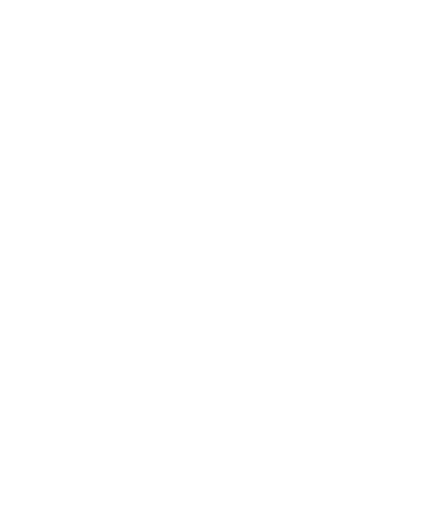
t = 0.00 s
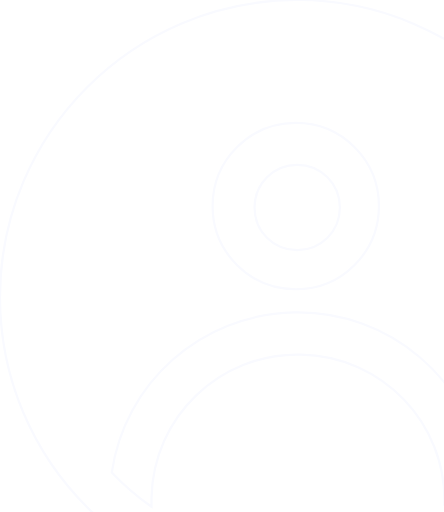
t = 1.30 s
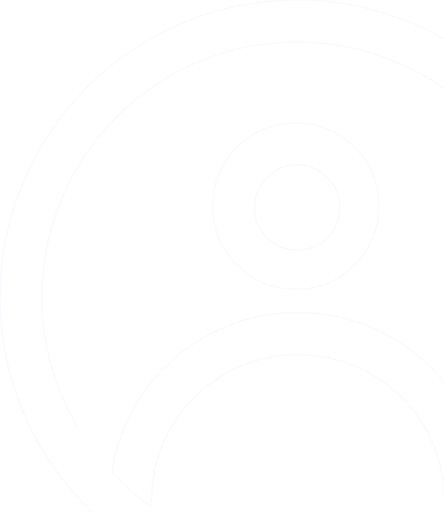
t = 2.60 s
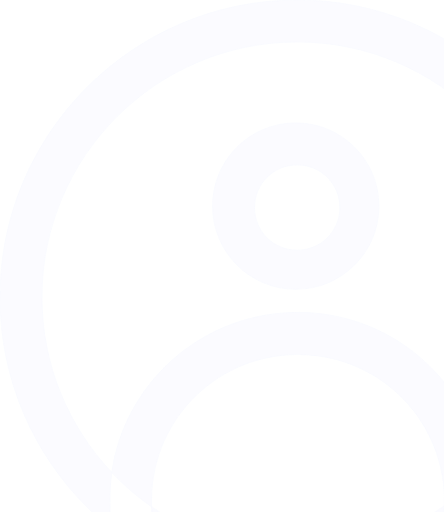
t = 3.90 s
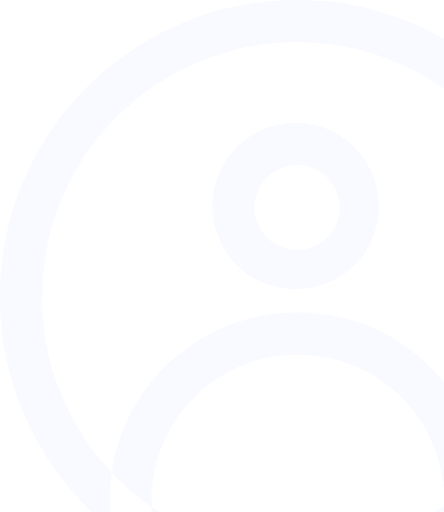
t = 5.19 s
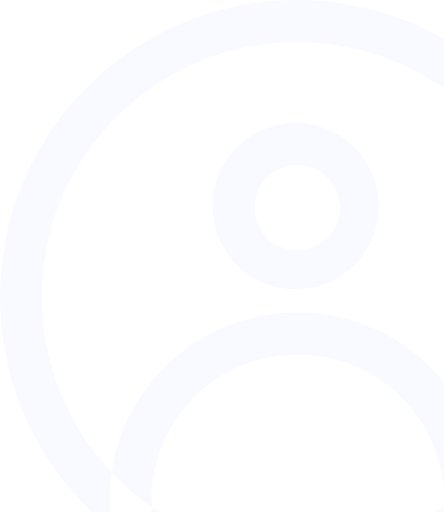
t = 5.50 s

The animated SVG that drew these frames (rendered in a browser with its animation timeline set to each time). Animation: 3 CSS @keyframes rules; one cycle of 5.50 s.

<svg width="307" height="354" viewBox="0 0 307 354" xmlns="http://www.w3.org/2000/svg" class="st0">

<defs>
	<style type="text/css">
		.st0{stroke:#F9FAFF;stroke-width:2;}

		.st0 {
			animation: dash 5.5s linear forwards;
		}
		@keyframes dash {
			from {
				fill: none;
				fill-opacity: 0;
			}
			to {
				fill: #F9FAFF;
				stroke-width:0;
				fill-opacity: 1;
			}
		}
	</style>
</defs>


<path fill-rule="evenodd" clip-rule="evenodd" d="M205.5 411C92.236 411 0 318.764 0 205.5C0 92.236 92.236 0 205.5 0C318.764 0 411 92.236 411 205.5C411 271.362 379.812 330.113 331.438 367.754C333.781 365.394 335.295 362.201 335.521 358.578C336 354.751 336 351.881 336 348.533V343.749C335.879 337.683 335.35 331.725 334.44 325.901C363.927 294.343 382 251.99 382 205.5C382 108.186 302.814 29 205.5 29C108.186 29 29 108.186 29 205.5C29 252.377 47.3746 295.047 77.2988 326.686C76.282 333.801 75.8485 341.1 76.0469 348.533C76.0469 351.403 76.0469 354.751 76.5256 358.578C77.0044 366.71 83.7067 372.451 91.8452 371.972C99.9836 371.494 105.728 364.797 105.25 356.665C104.892 354.163 104.802 352.196 104.779 350.363C133.361 370.298 168.091 382 205.5 382C243.357 382 278.471 370.016 307.247 349.643C307.207 350.468 307.131 351.336 307.053 352.232C306.928 353.664 306.797 355.164 306.797 356.665C306.318 364.318 312.063 371.494 320.202 371.972H321.159C323.791 371.972 326.253 371.294 328.371 370.094C294.07 395.773 251.521 411 205.5 411ZM307.247 349.643C317.103 342.665 326.215 334.703 334.44 325.901C324.506 262.367 269.17 214.712 203.39 216.027C138.589 217.313 86.0983 265.111 77.2988 326.686C85.6155 335.48 94.8243 343.421 104.779 350.363C104.771 349.743 104.771 349.138 104.771 348.533V344.227C105.728 288.259 152.166 243.771 208.178 245.207C264.19 246.163 308.712 292.564 307.276 348.533C307.276 348.892 307.265 349.263 307.247 349.643ZM328.371 370.094C329.401 369.324 330.423 368.543 331.438 367.754C330.531 368.667 329.5 369.455 328.371 370.094ZM147 142.5C147 174.339 172.661 200 204.5 200C236.339 200 262 174.339 262 142.5C262 110.661 236.339 85 204.5 85C172.661 85 147 110.661 147 142.5ZM205.5 114C189.057 114 176 127.057 176 143.5C176 159.943 189.057 173 205.5 173C221.943 173 235 159.943 235 143.5C235 127.057 221.943 114 205.5 114Z" class="LukEhmbW_0"></path>
<style data-made-with="vivus-instant">.LukEhmbW_0{stroke-dasharray:3811 3813;stroke-dashoffset:3812;animation:LukEhmbW_draw 5000ms linear 0ms forwards;}@keyframes LukEhmbW_draw{100%{stroke-dashoffset:0;}}@keyframes LukEhmbW_fade{0%{stroke-opacity:1;}94.44444444444444%{stroke-opacity:1;}100%{stroke-opacity:0;}}</style></svg>
